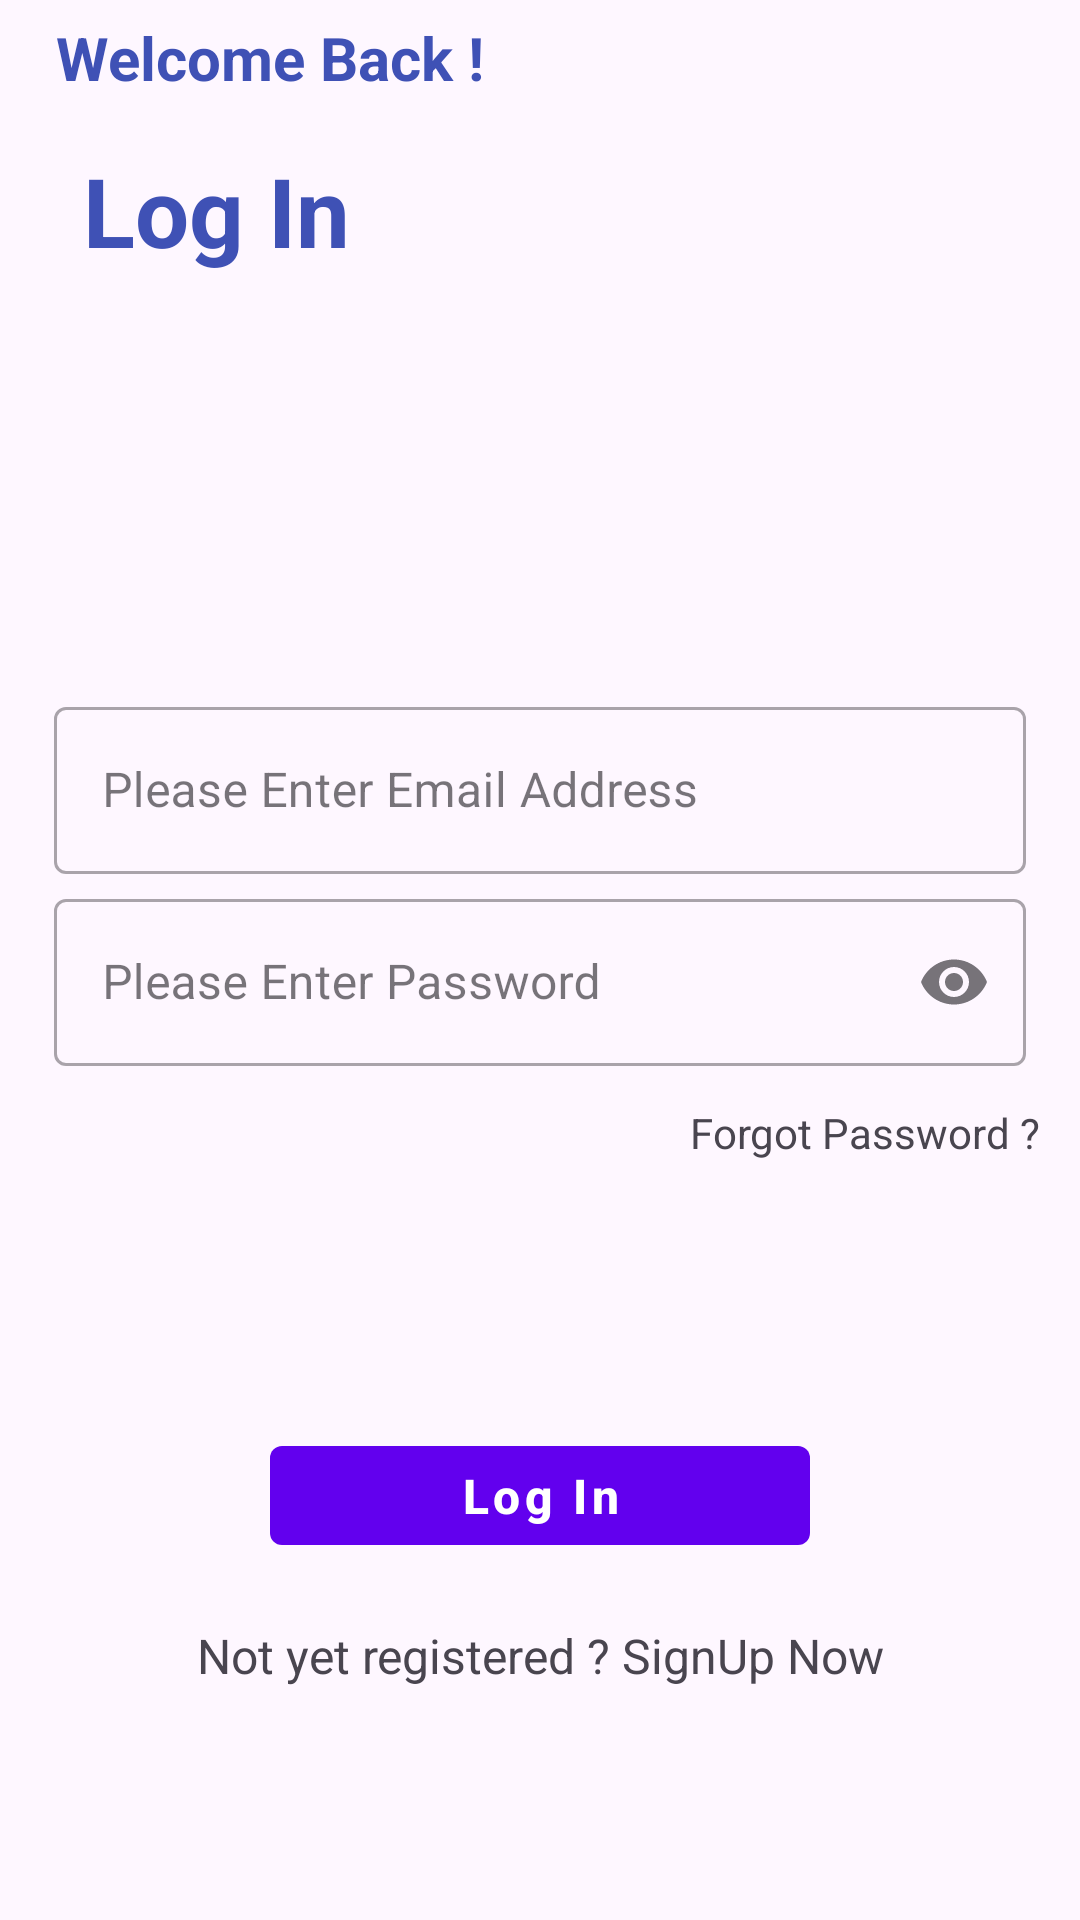

Reconstruct the res/layout file that produces this screen, plus the resources it refers to.
<!-- AndroidManifest.xml: application theme AppTheme.DayNight -->
<!-- res/layout/fragment_login_sign_up.xml -->
<?xml version="1.0" encoding="utf-8"?>
<androidx.constraintlayout.widget.ConstraintLayout xmlns:android="http://schemas.android.com/apk/res/android"
    xmlns:app="http://schemas.android.com/apk/res-auto"
    xmlns:tools="http://schemas.android.com/tools"
    android:layout_width="match_parent"
    android:layout_height="match_parent"
    tools:context=".LoginSignUpFragment">

    <com.google.android.material.textview.MaterialTextView
        android:id="@+id/txt_welcome"
        android:layout_width="0dp"
        android:layout_height="0dp"
        android:gravity="center"
        android:text="Welcome Back !"
        android:textColor="#3F51B5"
        android:textSize="20sp"
        android:textStyle="bold"
        app:layout_constraintHeight_percent="0.06"
        app:layout_constraintHorizontal_bias="0.0"
        app:layout_constraintStart_toStartOf="parent"
        app:layout_constraintTop_toTopOf="parent"
        app:layout_constraintWidth_percent="0.5" />

    <com.google.android.material.textview.MaterialTextView
        android:id="@+id/txt_reg"
        android:layout_width="0dp"
        android:layout_height="0dp"
        android:gravity="center"
        android:text="Log In"
        android:textColor="#3F51B5"
        android:textSize="32sp"
        android:textStyle="bold"
        app:layout_constraintHeight_percent="0.1"
        app:layout_constraintStart_toStartOf="parent"
        app:layout_constraintTop_toBottomOf="@+id/txt_welcome"
        app:layout_constraintWidth_percent="0.4" />

    <com.google.android.material.textfield.TextInputLayout
        android:id="@+id/tlEmailAddress"
        style="@style/Widget.MaterialComponents.TextInputLayout.OutlinedBox"
        android:layout_width="0dp"
        android:layout_height="0dp"
        android:hint="Please Enter Email Address"
        app:endIconMode="clear_text"
        app:layout_constraintBottom_toBottomOf="parent"
        app:layout_constraintEnd_toEndOf="parent"
        app:layout_constraintHeight_percent="0.1"
        app:layout_constraintStart_toStartOf="parent"
        app:layout_constraintTop_toTopOf="parent"
        app:layout_constraintVertical_bias="0.4"
        app:layout_constraintWidth_percent="0.9">

        <com.google.android.material.textfield.TextInputEditText
            android:id="@+id/etEmailAddress"
            android:layout_width="match_parent"
            android:layout_height="wrap_content"
            android:maxLength="30" />
    </com.google.android.material.textfield.TextInputLayout>

    <com.google.android.material.textfield.TextInputLayout
        android:id="@+id/tlPassword"
        style="@style/Widget.MaterialComponents.TextInputLayout.OutlinedBox"
        android:layout_width="0dp"
        android:layout_height="0dp"
        android:hint="Please Enter Password"
        app:endIconMode="password_toggle"
        app:layout_constraintEnd_toEndOf="parent"
        app:layout_constraintHeight_percent="0.1"
        app:layout_constraintStart_toStartOf="parent"
        app:layout_constraintTop_toBottomOf="@+id/tlEmailAddress"
        app:layout_constraintWidth_percent="0.9">

        <com.google.android.material.textfield.TextInputEditText
            android:id="@+id/etPassword"
            android:layout_width="match_parent"
            android:layout_height="wrap_content"
            android:inputType="textPassword"
            android:maxLength="15" />
    </com.google.android.material.textfield.TextInputLayout>

    <com.google.android.material.textview.MaterialTextView
        android:id="@+id/txt_forPassword"
        android:layout_width="0dp"
        android:layout_height="0dp"
        android:gravity="center"
        android:text="Forgot Password ?"
        app:layout_constraintEnd_toEndOf="parent"
        app:layout_constraintHeight_percent="0.06"
        app:layout_constraintTop_toBottomOf="@id/tlPassword"
        app:layout_constraintWidth_percent="0.4" />

    
    

    <androidx.appcompat.widget.SwitchCompat
        android:id="@+id/sh_remember"
        android:layout_width="0dp"
        android:layout_height="0dp"
        android:gravity="center"
        android:layoutDirection="rtl"
        android:text="Remember Me"
        android:visibility="gone"
        app:layout_constraintEnd_toEndOf="parent"
        app:layout_constraintHeight_percent="0.06"
        app:layout_constraintHorizontal_bias="0.9"
        app:layout_constraintStart_toStartOf="parent"
        app:layout_constraintTop_toBottomOf="@id/tlPassword"
        app:layout_constraintVertical_bias="0.8"
        app:layout_constraintWidth_percent="0.4" />

    <com.google.android.material.button.MaterialButton
        android:id="@+id/btn_login"
        style="@style/Widget.MaterialComponents.Button.UnelevatedButton"
        android:layout_width="0dp"
        android:layout_height="0dp"
        android:text="Log In"
        android:textAllCaps="false"
        android:textSize="16sp"
        android:textStyle="bold"
        app:layout_constraintBottom_toBottomOf="parent"
        app:layout_constraintEnd_toEndOf="parent"
        app:layout_constraintHeight_percent="0.07"
        app:layout_constraintStart_toStartOf="parent"
        app:layout_constraintTop_toTopOf="parent"
        app:layout_constraintVertical_bias="0.8"
        app:layout_constraintWidth_percent="0.5" />

    <com.google.android.material.textview.MaterialTextView
        android:id="@+id/tvCreateSignUp"
        android:layout_width="wrap_content"
        android:layout_height="wrap_content"
        android:layout_marginTop="20dp"
        android:gravity="center"
        android:text="Not yet registered ? SignUp Now"
        android:textSize="16sp"
        app:layout_constraintEnd_toEndOf="parent"
        app:layout_constraintHeight_percent="0.06"
        app:layout_constraintStart_toStartOf="parent"
        app:layout_constraintTop_toBottomOf="@id/btn_login"
        app:layout_constraintWidth_percent="0.4" />

</androidx.constraintlayout.widget.ConstraintLayout>
<!-- resources referenced by this layout -->
<resources>
  <style name="AppTheme.DayNight" parent="Theme.Material3.DayNight">
          
          <item name="colorPrimary">#FF6200EE</item>
          <item name="colorPrimaryVariant">#FF3700B3</item>
          <item name="colorOnPrimary">#FFFFFF</item>
          <item name="colorSecondary">#FF03DAC5</item>
          <item name="colorOnSecondary">#000000</item>
          <item name="windowActionBar">false</item>
          <item name="windowNoTitle">true</item>
  
          
       
         
      </style>
</resources>
